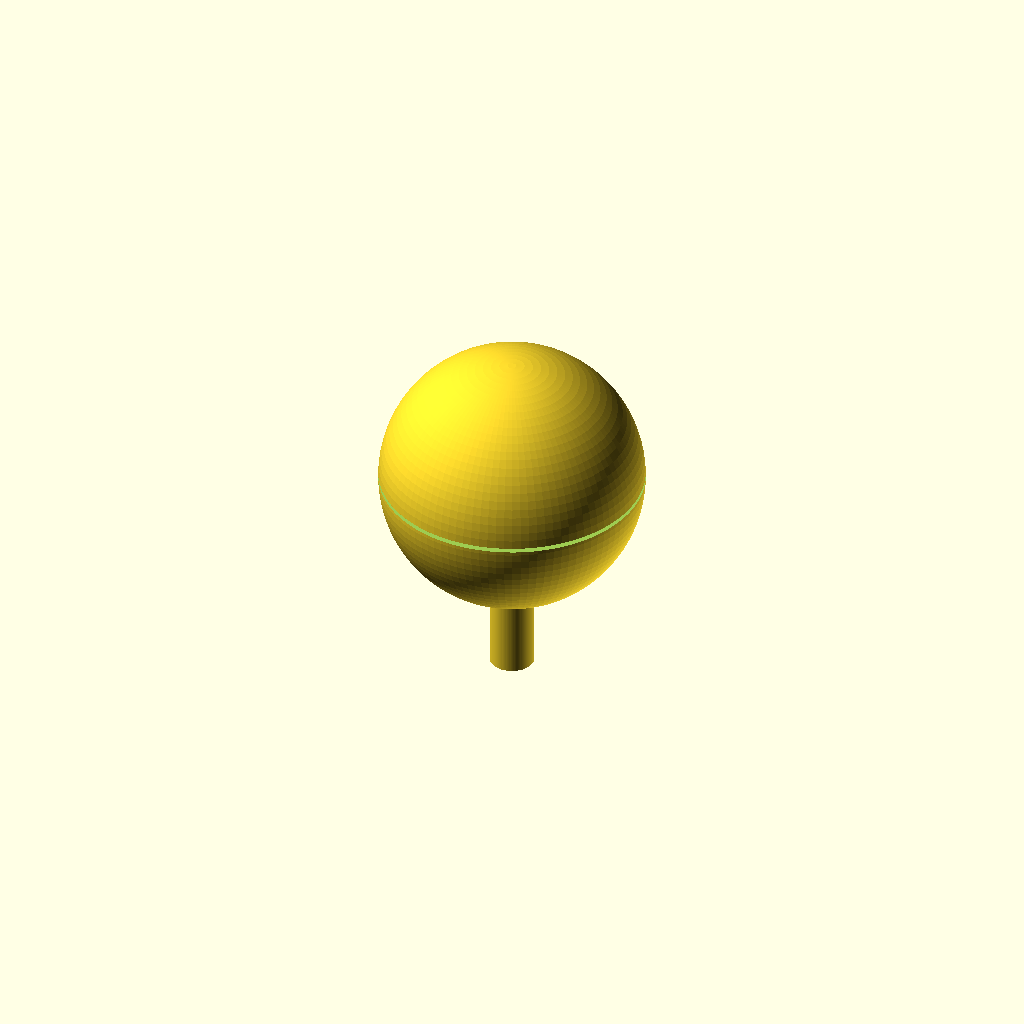
Cell 1: rendered with the file's own defaults.
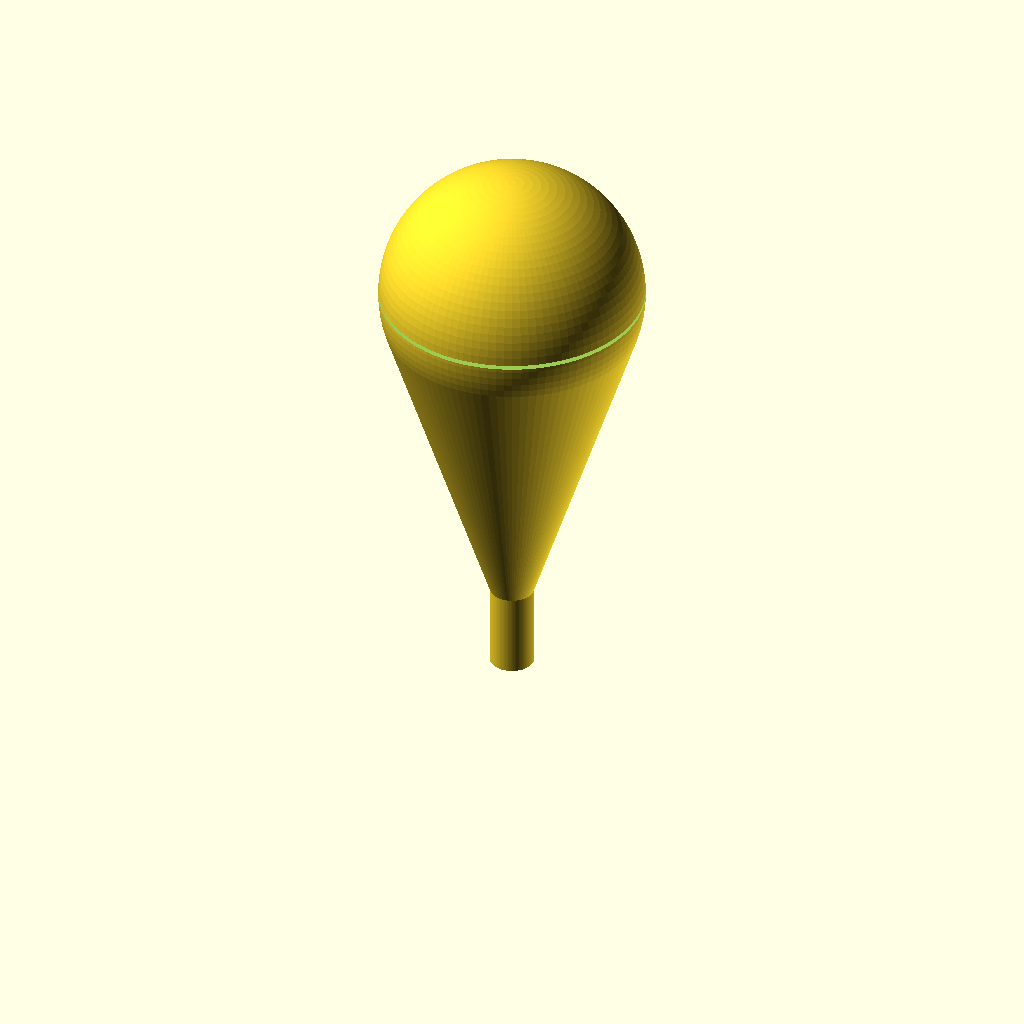
Cell 2 — cone_end_z set to 100, the other parameters unchanged.
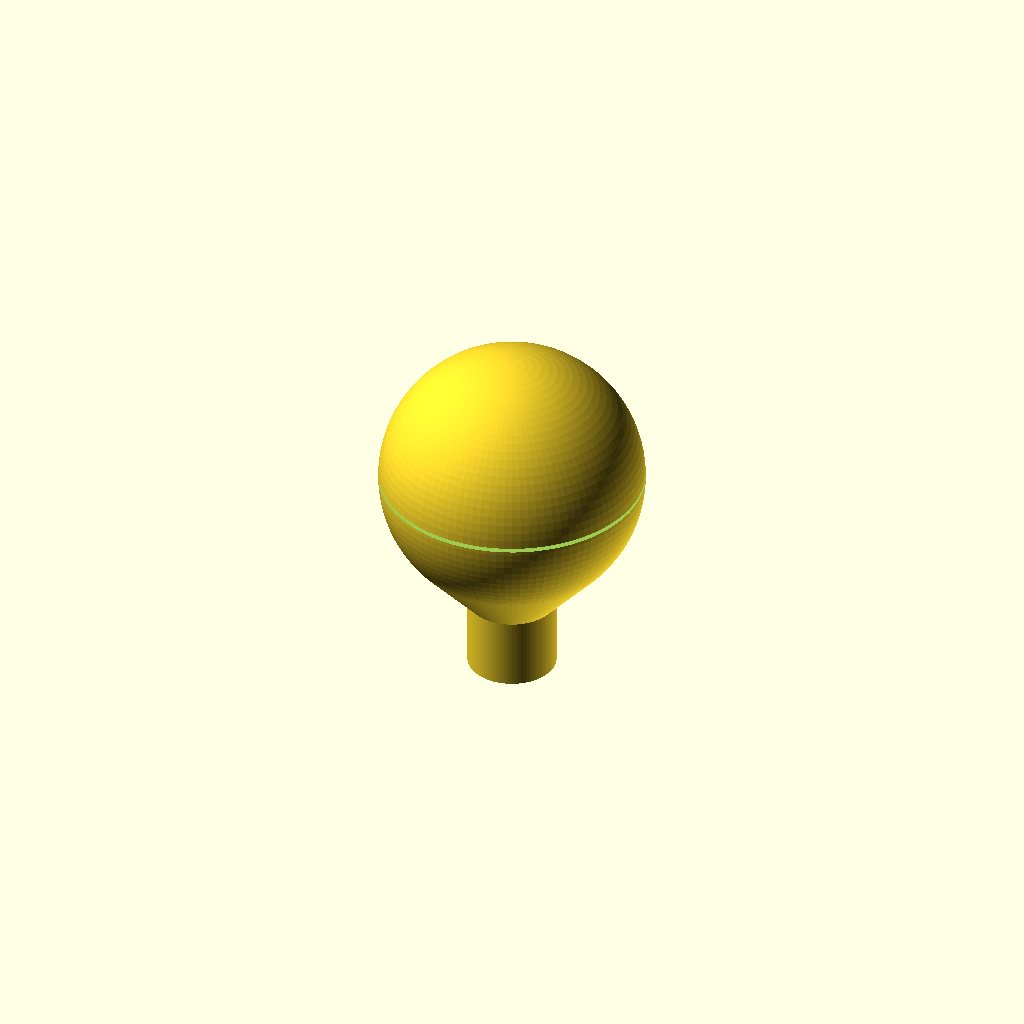
Cell 3 — spout_od set to 20, the other parameters unchanged.
All cells are drawn from one camera (rotation 55°, 0°, 25°, orthographic, colour scheme Cornfield), so only the parameter changes between them.
The OpenSCAD source (bench/results/main/code/gemma4_e4b-it-q4_K_M/lab_funnel_60mm_s0_a0.scad):
// Lab Funnel Design Parameters
spout_height = 20;      // Height of the straight spout section (mm)
cone_start_z = 20;      // Z coordinate where the cone starts (mm)
cone_end_z = 50;        // Z coordinate at the rim of the funnel (mm)
spout_od = 10;           // Outer diameter of the spout tube (mm)
wall_thickness = 1.6;   // Wall thickness everywhere (mm)

// Derived dimensions
spout_id = spout_od - 2 * wall_thickness; // Inner diameter of the spout (mm)
cone_start_od = spout_od;  // Outer diameter at cone start (matches spout OD)
cone_end_od = 60;          // Outer diameter at funnel rim (mm)

$fn = 100; // High resolution for smooth curves

// --- Module Definitions ---

// Function to create a hollow cylinder/tube section
module tube(height, outer_d, inner_d) {
    cylinder(h = height, r1 = outer_d / 2, r2 = outer_d / 2);
    translate([0, 0, -0.1]) difference() {
        cylinder(h = height + 0.2, r1 = inner_d / 2, r2 = inner_d / 2);
    }
}

// Function to create a hollow frustum (cone section)
module funnel_section(z_start, z_end, od_start, od_end, thickness) {
    // Outer shape (Frustum)
    hull() {
        translate([0, 0, z_start]) sphere(r = od_start / 2);
        translate([0, 0, z_end]) sphere(r = od_end / 2);
    }

    // Inner shape (Frustum - slightly smaller)
    inner_od_start = od_start - 2 * thickness;
    inner_od_end = od_end - 2 * thickness;

    hull() {
        translate([0, 0, z_start]) sphere(r = inner_od_start / 2);
        translate([0, 0, z_end]) sphere(r = inner_od_end / 2);
    }
}


// --- Assembly ---

difference() {
    // 1. Solid Outer Shape (Spout + Funnel)
    union() {
        // A. Spout Section (Cylinder)
        translate([0, 0, 0]) tube(spout_height, spout_od, spout_id);

        // B. Funnel Cone Section (Frustum)
        // We use the funnel_section module which creates a hollow shape, but we need to union it with the outer shell of the spout for continuity.
        // Since the tube already defines the OD up to z=20, we only model the cone part here and rely on the difference operation later.

        // Outer Cone Shape (Solid)
        hull() {
            translate([0, 0, cone_start_z]) sphere(r = cone_start_od / 2);
            translate([0, 0, cone_end_z]) sphere(r = cone_end_od / 2);
        }

        // Inner Cone Shape (Hole) - This will be subtracted later to create the wall thickness.
    }


    // 2. Subtractions (To hollow out the part and ensure flow paths)

    // A. Spout Bore Hole (Runs through the entire length of the spout)
    translate([0, 0, 0]) tube(spout_height + 1, spout_id + 0.02, spout_id); // Extend slightly past Z=0 and Z=20

    // B. Funnel Inner Bore Hole (Hollows out the cone section)
    inner_cone_od_start = cone_start_od - 2 * wall_thickness;
    inner_cone_od_end = cone_end_od - 2 * wall_thickness;

    // We use a hull to define the inner void shape, ensuring it's slightly larger than the required bore.
    translate([0, 0, cone_start_z]) {
        hull() {
            sphere(r = inner_cone_od_start / 2);
            translate([0, 0, (cone_end_z - cone_start_z)]) sphere(r = inner_cone_od_end / 2);
        }
    }


    // C. Bottom Exit Hole (Ensures flow at Z=0)
    // The spout is centered on the origin, so we cut a hole through the bottom of the tube section.
    translate([0, 0, -0.1]) { // Start slightly below Z=0
        cylinder(h = spout_height + 0.2, r = (spout_id / 2) + 0.5, r = (spout_id / 2) + 0.5);
    }

    // D. Top Opening Cut (Ensures the top rim is open)
    // We cut a hole slightly larger than the outer diameter at Z=cone_end_z to ensure it's fully open.
    translate([0, 0, cone_end_z - 0.1]) {
        cylinder(h = 1, r = (cone_end_od / 2) + 0.5);
    }

}
Parameter table extracted from the source (name, type, default, range or options):
spout_height: number, default 20
cone_start_z: number, default 20
cone_end_z: number, default 50
spout_od: number, default 10
wall_thickness: number, default 1.6
cone_end_od: number, default 60
